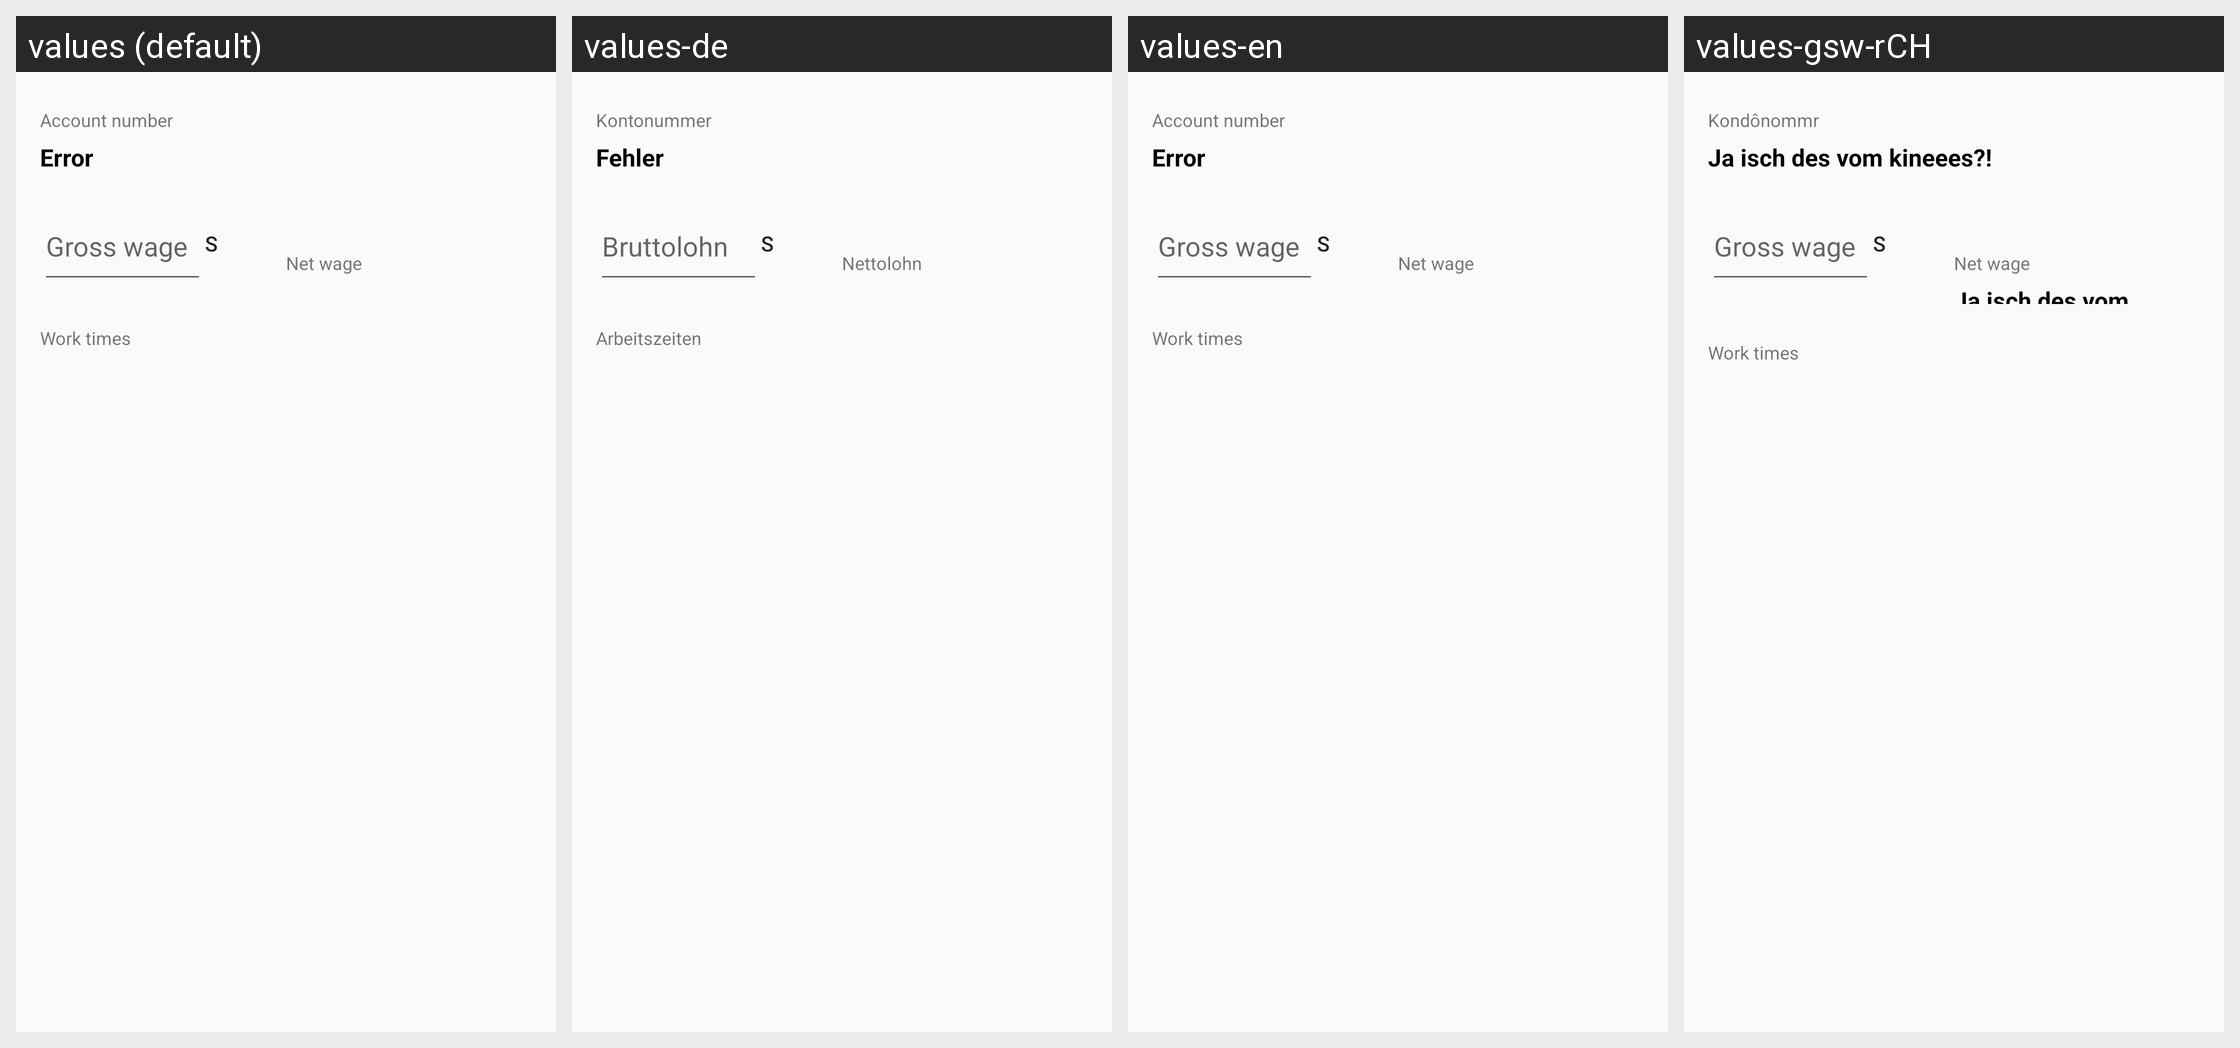

This grid shows one Android layout under several languages. Give, for every string resource on the screen, its name, the default text and each shown locale's text.
Android screen res/layout/edit_employee_list_header.xml rendered under 4 locales, left to right: values (default), values-de, values-en, values-gsw-rCH. Device: Nexus 5 (rendered at 1080×1920; each locale shown at half size, 540×960, under a caption strip naming it); theme AppTheme.
Strings drawn on this screen, with the default value and each locale's value (text and hints the layout hard-codes, and strings that could not be matched under every locale, appear in the picture but are not listed):

account_number
  values: Account number
  values-de: Kontonummer
  values-en: Account number
  values-gsw-rCH: Kondônommr

error
  values: Error
  values-de: Fehler
  values-en: Error
  values-gsw-rCH: Ja isch des vom kineees?!

gross_wage
  values: Gross wage
  values-de: Bruttolohn
  values-en: Gross wage
  values-gsw-rCH: Gross wage  [not translated; the default value is used]

currency
  values: S
  values-de: S  [not translated; the default value is used]
  values-en: S  [not translated; the default value is used]
  values-gsw-rCH: S  [not translated; the default value is used]

net_wage
  values: Net wage
  values-de: Nettolohn
  values-en: Net wage
  values-gsw-rCH: Net wage  [not translated; the default value is used]

work_times
  values: Work times
  values-de: Arbeitszeiten
  values-en: Work times
  values-gsw-rCH: Work times  [not translated; the default value is used]
